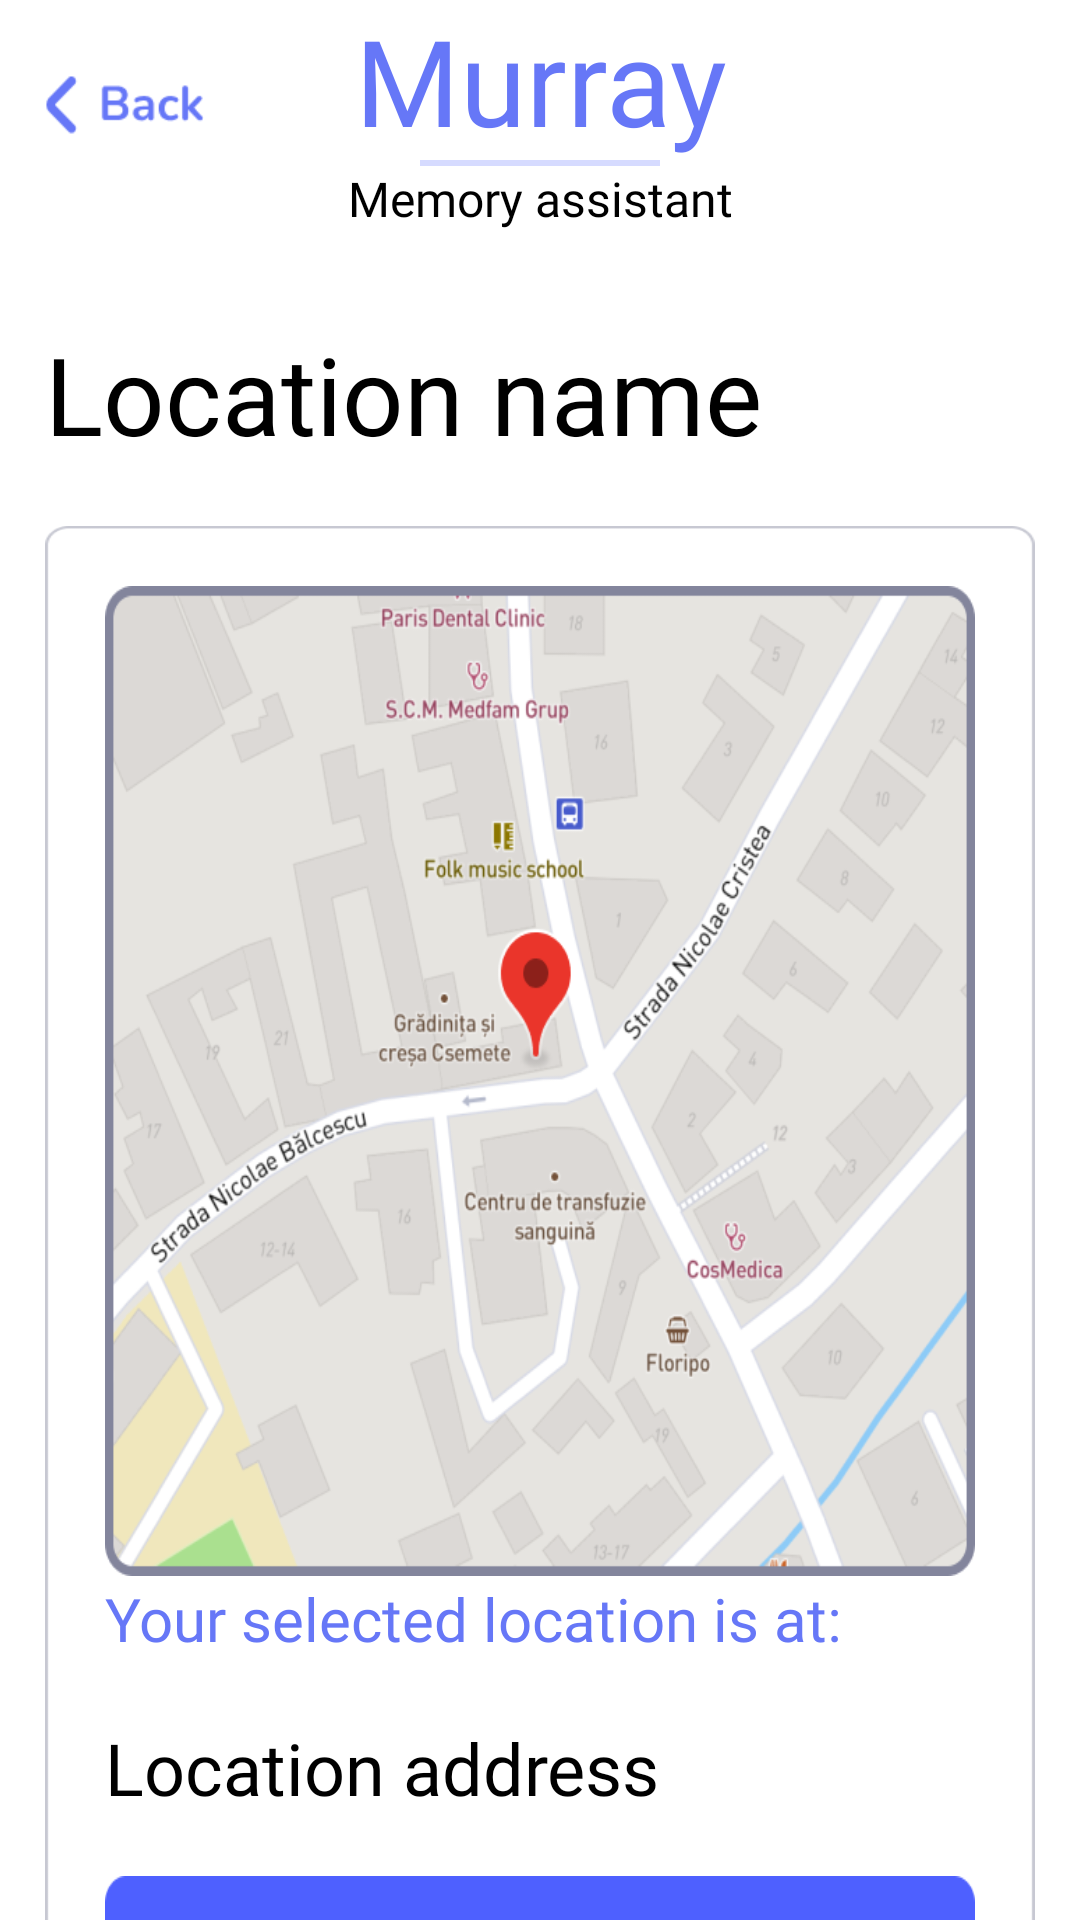

Write the Android layout XML for this screen, with the resource values it uses.
<!-- AndroidManifest.xml: activity theme Theme.Murray -->
<!-- res/layout/activity_location_patient_form.xml -->
<?xml version="1.0" encoding="utf-8"?>
<androidx.constraintlayout.widget.ConstraintLayout xmlns:android="http://schemas.android.com/apk/res/android"
    xmlns:app="http://schemas.android.com/apk/res-auto"
    xmlns:tools="http://schemas.android.com/tools"
    android:layout_width="match_parent"
    android:layout_height="wrap_content"
    tools:context=".LocationPatientFormActivity">

    <ImageView
        android:id="@+id/imageViewBackButton"
        android:layout_width="53dp"
        android:layout_height="30dp"
        android:background="@drawable/back_button"
        android:layout_marginTop="@dimen/def_small_margin_top"
        android:layout_marginStart="@dimen/def_margin_start"
        app:layout_constraintTop_toTopOf="parent"
        app:layout_constraintStart_toStartOf="parent"/>

    <TextView
        android:id="@+id/textViewTitle1"
        android:layout_width="match_parent"
        android:layout_height="wrap_content"
        android:text="Murray"
        android:textSize="40sp"
        android:textColor="#6677F7"
        app:layout_constraintTop_toTopOf="parent"
        android:textAlignment="center"
        android:fontFamily="@font/nunitoextrabold"/>

    <View
        android:id="@+id/viewLine1"
        android:layout_width="match_parent"
        android:layout_height="2dp"
        android:background="#D6DBFF"
        android:layout_marginStart="140dp"
        android:layout_marginEnd="140dp"
        app:layout_constraintTop_toBottomOf="@id/textViewTitle1"
        app:layout_constraintStart_toStartOf="@id/textViewTitle1"/>

    <TextView
        android:id="@+id/textViewTitle2"
        android:layout_width="match_parent"
        android:layout_height="wrap_content"
        android:text="Memory assistant"
        android:textSize="16sp"
        android:textColor="@color/black"
        android:textAlignment="center"
        android:fontFamily="@font/nunitosemibold"
        app:layout_constraintTop_toBottomOf="@id/viewLine1"/>

    <TextView
        android:id="@+id/textViewLocationName"
        android:layout_width="wrap_content"
        android:layout_height="wrap_content"
        android:text="Location name"
        android:textSize="36sp"
        android:textColor="@color/black"
        android:fontFamily="@font/nunitobold"
        android:layout_marginStart="@dimen/def_margin_start"
        android:layout_marginTop="@dimen/def_medium_margin_top"
        app:layout_constraintTop_toBottomOf="@id/textViewTitle2"
        app:layout_constraintStart_toStartOf="parent"/>

    <ImageView
        android:id="@+id/imageViewLocationFormContainer"
        android:layout_width="match_parent"
        android:layout_height="520dp"
        android:background="@drawable/quiz_form_container"
        android:layout_marginTop="@dimen/def_small_margin_top"
        android:layout_marginStart="@dimen/def_margin_start"
        android:layout_marginEnd="@dimen/def_margin_start"
        app:layout_constraintTop_toBottomOf="@id/textViewLocationName"
        app:layout_constraintStart_toStartOf="parent"/>

    <ImageView
        android:id="@+id/imageViewPatientMap"
        android:layout_width="match_parent"
        android:layout_height="330dp"
        android:background="@drawable/patient_map"
        android:layout_marginTop="@dimen/def_small_margin_top"
        android:layout_marginStart="@dimen/def_medium_margin_start"
        android:layout_marginEnd="@dimen/def_medium_margin_start"
        app:layout_constraintTop_toTopOf="@id/imageViewLocationFormContainer"
        app:layout_constraintStart_toStartOf="parent"/>

    <TextView
        android:id="@+id/textViewMapLocationChosen"
        android:layout_width="wrap_content"
        android:layout_height="wrap_content"
        android:text="Your selected location is at:"
        android:textSize="20sp"
        android:textColor="#6677F7"
        android:fontFamily="@font/nunitosemibold"
        android:layout_marginStart="@dimen/def_medium_margin_start"
        android:layout_marginBottom="@dimen/def_small_margin_top"
        app:layout_constraintBottom_toTopOf="@id/textViewLocationAddress"
        app:layout_constraintStart_toStartOf="parent"/>

    <TextView
        android:id="@+id/textViewLocationAddress"
        android:layout_width="wrap_content"
        android:layout_height="wrap_content"
        android:text="Location address"
        android:textSize="24sp"
        android:textColor="@color/black"
        android:fontFamily="@font/nunitosemibold"
        android:layout_marginStart="@dimen/def_medium_margin_start"
        android:layout_marginBottom="@dimen/def_small_margin_top"
        app:layout_constraintBottom_toTopOf="@id/buttonGoToLocation"
        app:layout_constraintStart_toStartOf="parent"/>

    <Button
        android:id="@+id/buttonGoToLocation"
        android:layout_width="match_parent"
        android:layout_height="50dp"
        android:background="@drawable/button_container"
        android:text="Go to location"
        android:textAllCaps="false"
        android:textSize="20sp"
        android:fontFamily="@font/nunitobold"
        android:textColor="@color/white"
        android:layout_marginBottom="@dimen/def_small_margin_top"
        android:layout_marginStart="@dimen/def_medium_margin_start"
        android:layout_marginEnd="@dimen/def_medium_margin_start"
        app:layout_constraintBottom_toBottomOf="@id/imageViewLocationFormContainer"
        app:layout_constraintStart_toEndOf="parent"/>

</androidx.constraintlayout.widget.ConstraintLayout>
<!-- resources referenced by this layout -->
<resources>
  <color name="black">#FF000000</color>
  <color name="white">#FFFFFFFF</color>
  <dimen name="def_margin_start">15dp</dimen>
  <dimen name="def_medium_margin_start">35dp</dimen>
  <dimen name="def_medium_margin_top">30dp</dimen>
  <dimen name="def_small_margin_top">20dp</dimen>
  <!-- drawable back_button: png bitmap (drawable, 1229 bytes) -->
  <!-- drawable button_container: png bitmap (drawable, 832 bytes) -->
  <!-- drawable patient_map: png bitmap (drawable, 145495 bytes) -->
  <!-- drawable quiz_form_container: png bitmap (drawable, 6653 bytes) -->
  <style name="Theme.Murray" parent="Theme.MaterialComponents.DayNight.DarkActionBar">
          
          <item name="colorPrimary">#4E60FF</item>
          <item name="colorPrimaryVariant">#4E60FF</item>
          <item name="colorOnPrimary">@color/white</item>
          
          <item name="colorSecondary">@color/teal_200</item>
          <item name="colorSecondaryVariant">@color/teal_700</item>
          <item name="colorOnSecondary">@color/black</item>
          
          <item name="android:statusBarColor">?attr/colorPrimaryVariant</item>
          
      </style>
  <color name="teal_200">#FF03DAC5</color>
  <color name="teal_700">#FF018786</color>
</resources>
